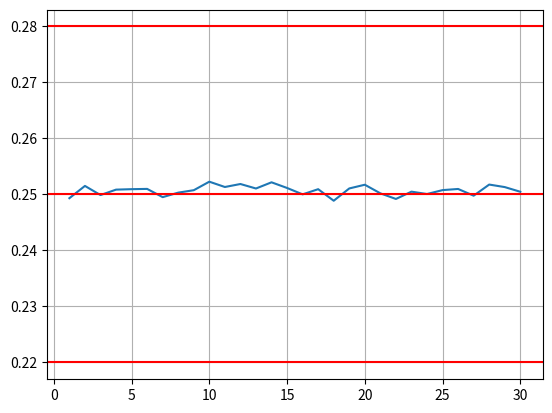

This chart was generated by the following Python code:
# -*- coding: utf-8 -*-
"""
Created on Sun Sep 25 16:43:03 2022

@author: ACER
"""

import numpy as np
import matplotlib.pyplot as plt

N = 10000
K = 1
RK = []
lista = np.random.rand(N+K)
while K<=30:
    #lista = np.random.rand(N+K)
    #lista = np.random.rand(5+K) 
    
    A = 0
    
    largo_lista= len(lista)-K
    ll =largo_lista 
    for i in range(ll):
        A += lista[i]*lista[i+K]
        
    r = A/ll
    RK.append(r) 
    K+=1

print(len(RK)) 
x = np.arange(1,31,1)
plt.plot(x,RK)
plt.axhline(y=0.28,color="r")
plt.axhline(y=0.25,color="r")
plt.axhline(y=0.22,color="r")
plt.grid()